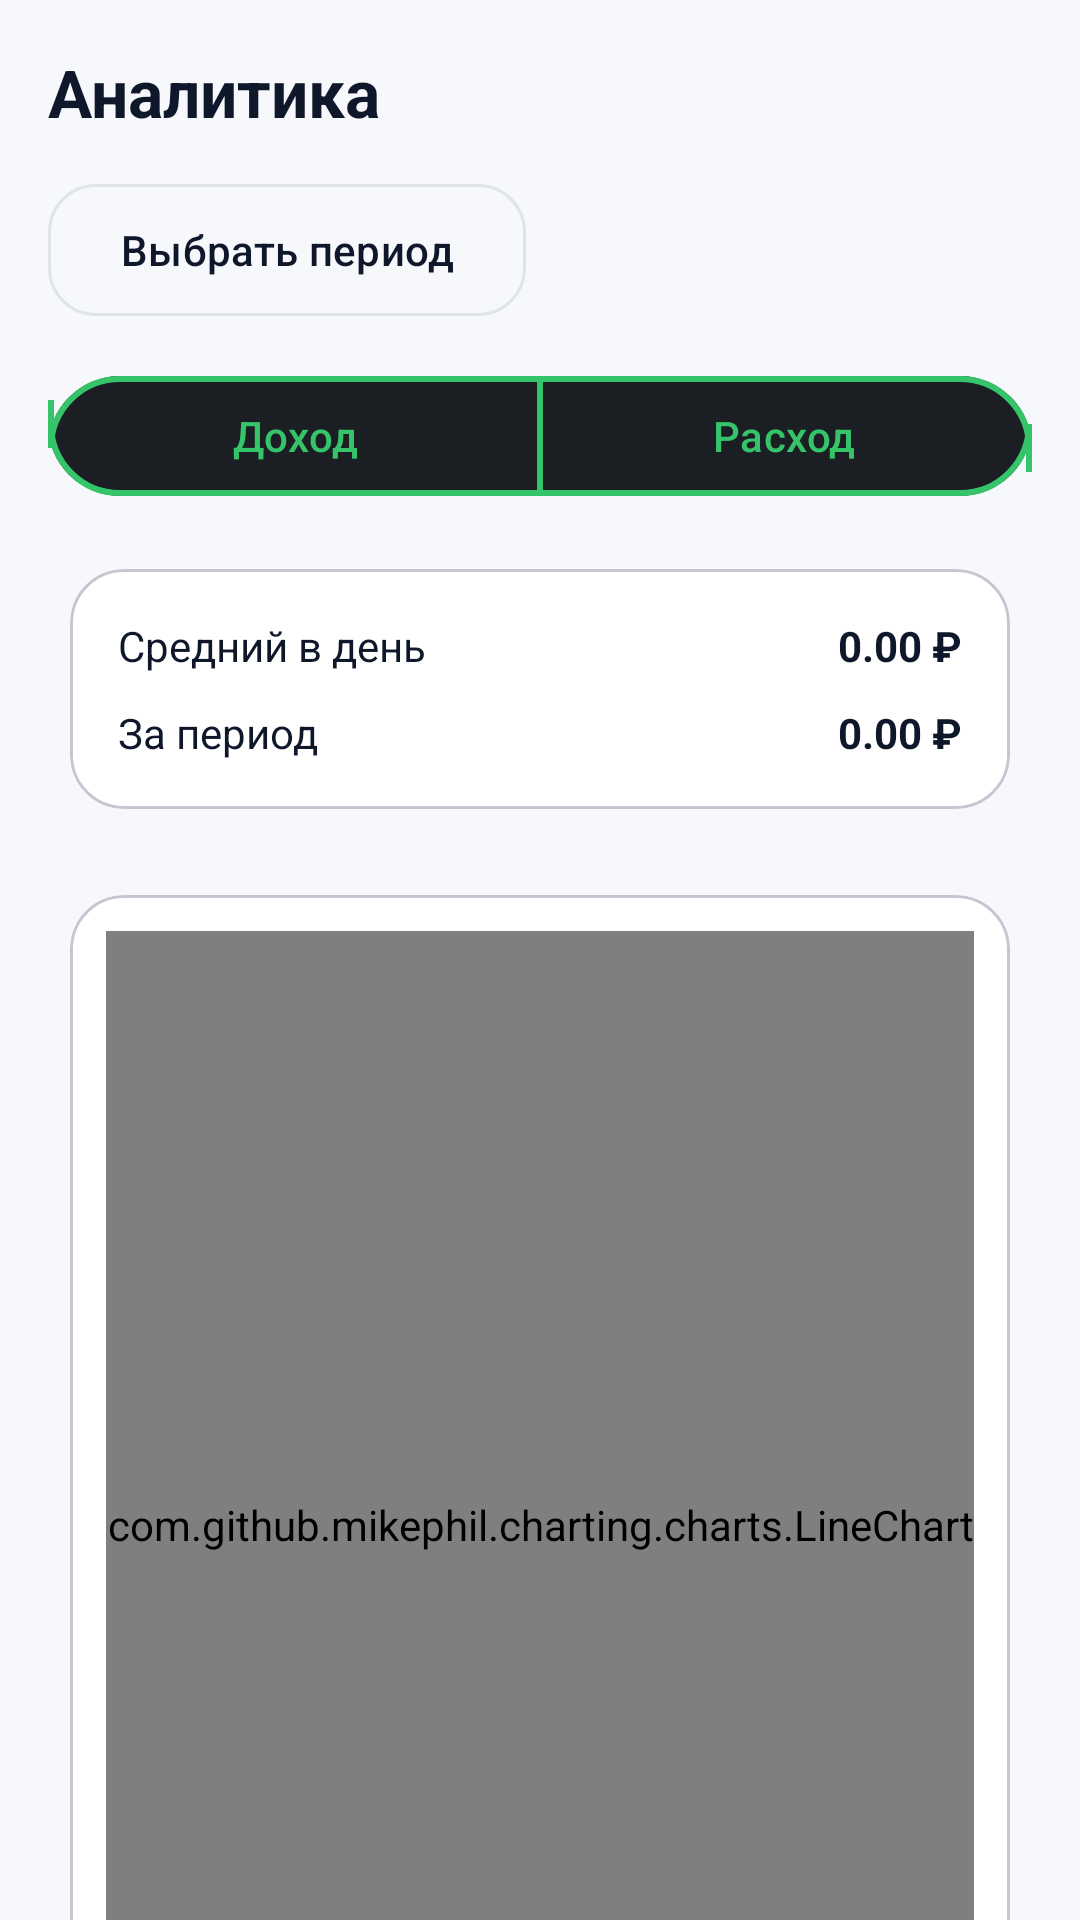

Write the Android layout XML for this screen, with the resource values it uses.
<!-- AndroidManifest.xml: application theme Theme.MyProject -->
<!-- res/layout/fragment_analytics.xml -->
<?xml version="1.0" encoding="utf-8"?>

<androidx.core.widget.NestedScrollView xmlns:android="http://schemas.android.com/apk/res/android"
    xmlns:app="http://schemas.android.com/apk/res-auto"
    android:layout_width="match_parent"
    android:layout_height="match_parent"
    android:fillViewport="true">

    <LinearLayout
        android:orientation="vertical"
        android:padding="16dp"
        android:layout_width="match_parent"
        android:layout_height="wrap_content">

        <TextView
            android:text="@string/tab_analytics"
            android:textSize="22sp"
            android:textStyle="bold"
            android:textColor="?attr/colorOnSurface"
            android:layout_width="wrap_content"
            android:layout_height="wrap_content" />

        <com.google.android.material.button.MaterialButton
            android:id="@+id/btnPickRange"
            style="@style/Widget.MyProject.Button.Secondary"
            android:text="@string/pick_period"
            android:layout_marginTop="12dp"
            android:layout_width="wrap_content"
            android:layout_height="wrap_content" />

        <com.google.android.material.button.MaterialButtonToggleGroup
            android:id="@+id/tgType"
            android:layout_marginTop="12dp"
            android:layout_width="match_parent"
            android:layout_height="wrap_content"
            app:singleSelection="true"
            app:selectionRequired="true">

            <com.google.android.material.button.MaterialButton
                android:id="@+id/btnIncome"
                android:layout_width="0dp"
                android:layout_height="48dp"
                android:layout_weight="1"
                android:text="@string/income"
                app:cornerRadius="24dp"
                app:strokeWidth="2dp"
                app:strokeColor="@color/seg_stroke"
                app:backgroundTint="@color/seg_bg"
                android:textColor="@color/seg_text" />

            <com.google.android.material.button.MaterialButton
                android:id="@+id/btnExpense"
                android:layout_width="0dp"
                android:layout_height="48dp"
                android:layout_weight="1"
                android:text="@string/expense"
                app:cornerRadius="24dp"
                app:strokeWidth="2dp"
                app:strokeColor="@color/seg_stroke"
                app:backgroundTint="@color/seg_bg"
                android:textColor="@color/seg_text" />
        </com.google.android.material.button.MaterialButtonToggleGroup>

        <com.google.android.material.card.MaterialCardView
            style="@style/Widget.MyProject.Card"
            android:layout_marginTop="12dp"
            android:layout_width="match_parent"
            android:layout_height="wrap_content">

            <LinearLayout
                android:orientation="vertical"
                android:padding="16dp"
                android:layout_width="match_parent"
                android:layout_height="wrap_content">

                <LinearLayout
                    android:orientation="horizontal"
                    android:layout_width="match_parent"
                    android:layout_height="wrap_content">

                    <TextView
                        android:id="@+id/tvAvgLabel"
                        android:text="@string/avg_per_day"
                        android:textColor="?attr/colorOnSurface"
                        android:layout_width="0dp"
                        android:layout_weight="1"
                        android:layout_height="wrap_content" />

                    <TextView
                        android:id="@+id/tvAvgValue"
                        android:text="0.00 ₽"
                        android:textStyle="bold"
                        android:textColor="?attr/colorOnSurface"
                        android:layout_width="wrap_content"
                        android:layout_height="wrap_content" />
                </LinearLayout>

                <LinearLayout
                    android:orientation="horizontal"
                    android:layout_marginTop="10dp"
                    android:layout_width="match_parent"
                    android:layout_height="wrap_content">

                    <TextView
                        android:id="@+id/tvSumLabel"
                        android:text="@string/total_for_period"
                        android:textColor="?attr/colorOnSurface"
                        android:layout_width="0dp"
                        android:layout_weight="1"
                        android:layout_height="wrap_content" />

                    <TextView
                        android:id="@+id/tvSumValue"
                        android:text="0.00 ₽"
                        android:textStyle="bold"
                        android:textColor="?attr/colorOnSurface"
                        android:layout_width="wrap_content"
                        android:layout_height="wrap_content" />
                </LinearLayout>

            </LinearLayout>
        </com.google.android.material.card.MaterialCardView>

        <com.google.android.material.card.MaterialCardView
            style="@style/Widget.MyProject.Card"
            android:layout_marginTop="12dp"
            android:layout_width="match_parent"
            android:layout_height="wrap_content">

            <FrameLayout
                android:layout_width="match_parent"
                android:layout_height="420dp"
                android:padding="12dp">

                <com.github.mikephil.charting.charts.LineChart
                    android:id="@+id/chart"
                    android:layout_width="match_parent"
                    android:layout_height="match_parent" />

                <TextView
                    android:id="@+id/tvEmpty"
                    android:text="@string/empty_no_data"
                    android:textColor="?attr/colorOnSurface"
                    android:alpha="0.7"
                    android:gravity="center"
                    android:visibility="gone"
                    android:layout_width="match_parent"
                    android:layout_height="match_parent" />

            </FrameLayout>
        </com.google.android.material.card.MaterialCardView>

        <View
            android:layout_width="match_parent"
            android:layout_height="16dp" />

    </LinearLayout>
</androidx.core.widget.NestedScrollView>
<!-- resources referenced by this layout -->
<resources>
  <string name="avg_per_day">Средний в день</string>
  <string name="empty_no_data">Нет данных за выбранный период</string>
  <string name="expense">Расход</string>
  <string name="income">Доход</string>
  <string name="pick_period">Выбрать период</string>
  <string name="tab_analytics">Аналитика</string>
  <string name="total_for_period">За период</string>
  <style name="Widget.MyProject.Button.Secondary" parent="Widget.Material3.Button.OutlinedButton">
          <item name="cornerRadius">16dp</item>
          <item name="android:minHeight">52dp</item>
          <item name="android:textAllCaps">false</item>
          <item name="strokeColor">@color/divider_light</item>
          <item name="android:textColor">@color/text_primary_light</item>
      </style>
  <style name="Widget.MyProject.Card" parent="Widget.Material3.CardView.Outlined">
          <item name="cardCornerRadius">18dp</item>
          <item name="cardUseCompatPadding">true</item>
      </style>
  <style name="Theme.MyProject" parent="Theme.Material3.DayNight.NoActionBar">
          <item name="colorPrimary">@color/brand_green</item>
          <item name="colorOnPrimary">@android:color/black</item>
          <item name="colorSecondary">@color/brand_green</item>
  
          <item name="android:colorBackground">@color/bg_light</item>
          <item name="colorSurface">@color/surface_light</item>
          <item name="colorOnSurface">@color/text_primary_light</item>
  
          <item name="android:statusBarColor">@android:color/transparent</item>
          <item name="android:navigationBarColor">@android:color/black</item>
      </style>
  <color name="divider_light">#E0E4E8</color>
  <color name="text_primary_light">#0F172A</color>
  <color name="brand_green">#35C46A</color>
  <color name="bg_light">#F6F8FB</color>
  <color name="surface_light">#FFFFFF</color>
</resources>
